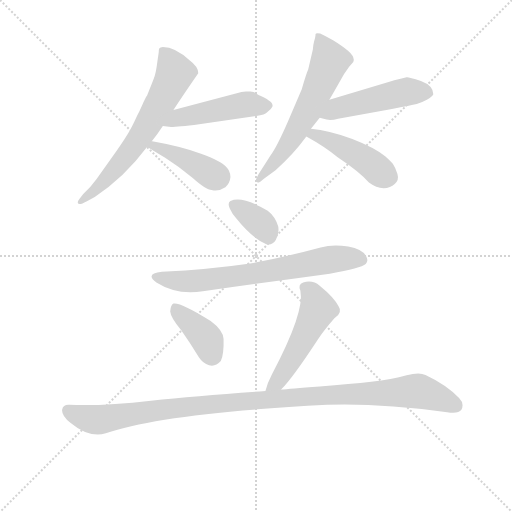
t = 0.00 s
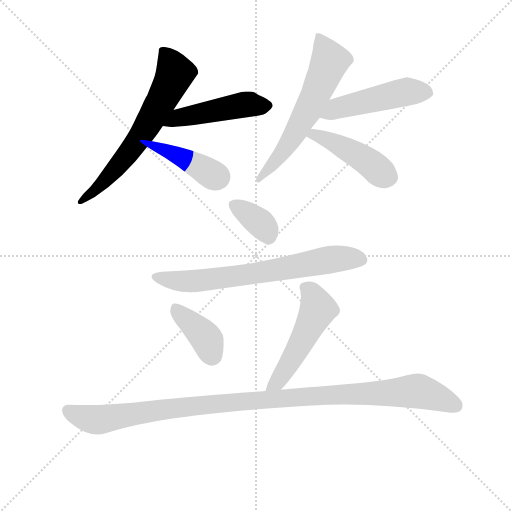
t = 1.56 s
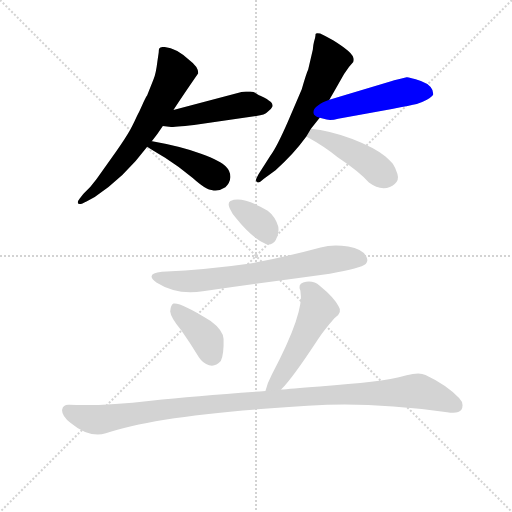
t = 3.12 s
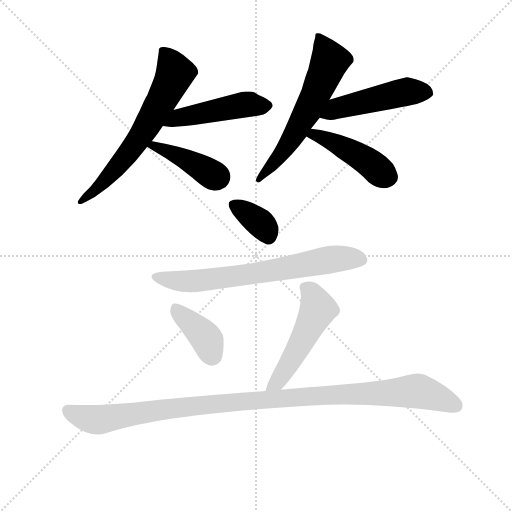
t = 4.69 s
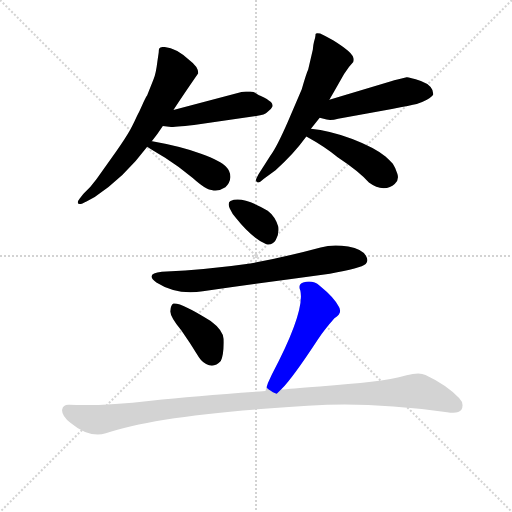
t = 6.25 s
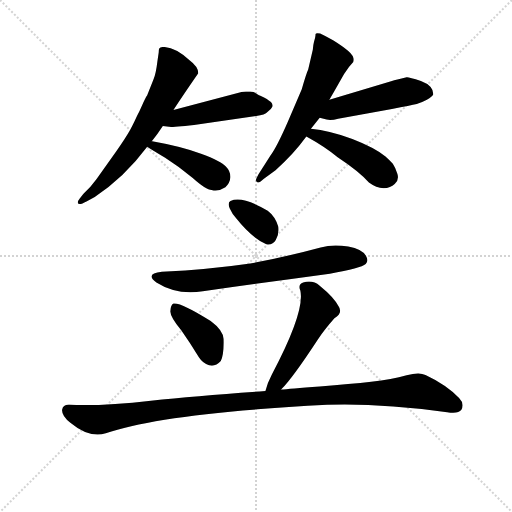
t = 7.81 s

The animated SVG that drew these frames (rendered in a browser with its animation timeline set to each time). Animation: 11 CSS @keyframes rules; one cycle of 7.81 s.

<svg version="1.1" viewBox="0 0 1024 1024" xmlns="http://www.w3.org/2000/svg">
  <g stroke="lightgray" stroke-dasharray="1,1" stroke-width="1" transform="scale(4, 4)">
    <line x1="0" y1="0" x2="256" y2="256"></line>
    <line x1="256" y1="0" x2="0" y2="256"></line>
    <line x1="128" y1="0" x2="128" y2="256"></line>
    <line x1="0" y1="128" x2="256" y2="128"></line>
  </g>
<g transform="scale(0.92, -0.92) translate(60, -900)">
   <style type="text/css">
    @keyframes keyframes0 {
      from {
       stroke: blue;
       stroke-dashoffset: 662;
       stroke-width: 128;
       }
       68% {
       animation-timing-function: step-end;
       stroke: blue;
       stroke-dashoffset: 0;
       stroke-width: 128;
       }
       to {
       stroke: black;
       stroke-width: 1024;
       }
       }
       #make-me-a-hanzi-animation-0 {
         animation: keyframes0 0.788737s both;
         animation-delay: 0.000000s;
         animation-timing-function: linear;
       }
    @keyframes keyframes1 {
      from {
       stroke: blue;
       stroke-dashoffset: 483;
       stroke-width: 128;
       }
       61% {
       animation-timing-function: step-end;
       stroke: blue;
       stroke-dashoffset: 0;
       stroke-width: 128;
       }
       to {
       stroke: black;
       stroke-width: 1024;
       }
       }
       #make-me-a-hanzi-animation-1 {
         animation: keyframes1 0.643066s both;
         animation-delay: 0.788737s;
         animation-timing-function: linear;
       }
    @keyframes keyframes2 {
      from {
       stroke: blue;
       stroke-dashoffset: 416;
       stroke-width: 128;
       }
       58% {
       animation-timing-function: step-end;
       stroke: blue;
       stroke-dashoffset: 0;
       stroke-width: 128;
       }
       to {
       stroke: black;
       stroke-width: 1024;
       }
       }
       #make-me-a-hanzi-animation-2 {
         animation: keyframes2 0.588542s both;
         animation-delay: 1.431803s;
         animation-timing-function: linear;
       }
    @keyframes keyframes3 {
      from {
       stroke: blue;
       stroke-dashoffset: 616;
       stroke-width: 128;
       }
       67% {
       animation-timing-function: step-end;
       stroke: blue;
       stroke-dashoffset: 0;
       stroke-width: 128;
       }
       to {
       stroke: black;
       stroke-width: 1024;
       }
       }
       #make-me-a-hanzi-animation-3 {
         animation: keyframes3 0.751302s both;
         animation-delay: 2.020345s;
         animation-timing-function: linear;
       }
    @keyframes keyframes4 {
      from {
       stroke: blue;
       stroke-dashoffset: 493;
       stroke-width: 128;
       }
       62% {
       animation-timing-function: step-end;
       stroke: blue;
       stroke-dashoffset: 0;
       stroke-width: 128;
       }
       to {
       stroke: black;
       stroke-width: 1024;
       }
       }
       #make-me-a-hanzi-animation-4 {
         animation: keyframes4 0.651204s both;
         animation-delay: 2.771647s;
         animation-timing-function: linear;
       }
    @keyframes keyframes5 {
      from {
       stroke: blue;
       stroke-dashoffset: 453;
       stroke-width: 128;
       }
       60% {
       animation-timing-function: step-end;
       stroke: blue;
       stroke-dashoffset: 0;
       stroke-width: 128;
       }
       to {
       stroke: black;
       stroke-width: 1024;
       }
       }
       #make-me-a-hanzi-animation-5 {
         animation: keyframes5 0.618652s both;
         animation-delay: 3.422852s;
         animation-timing-function: linear;
       }
    @keyframes keyframes6 {
      from {
       stroke: blue;
       stroke-dashoffset: 360;
       stroke-width: 128;
       }
       54% {
       animation-timing-function: step-end;
       stroke: blue;
       stroke-dashoffset: 0;
       stroke-width: 128;
       }
       to {
       stroke: black;
       stroke-width: 1024;
       }
       }
       #make-me-a-hanzi-animation-6 {
         animation: keyframes6 0.542969s both;
         animation-delay: 4.041504s;
         animation-timing-function: linear;
       }
    @keyframes keyframes7 {
      from {
       stroke: blue;
       stroke-dashoffset: 705;
       stroke-width: 128;
       }
       70% {
       animation-timing-function: step-end;
       stroke: blue;
       stroke-dashoffset: 0;
       stroke-width: 128;
       }
       to {
       stroke: black;
       stroke-width: 1024;
       }
       }
       #make-me-a-hanzi-animation-7 {
         animation: keyframes7 0.823730s both;
         animation-delay: 4.584473s;
         animation-timing-function: linear;
       }
    @keyframes keyframes8 {
      from {
       stroke: blue;
       stroke-dashoffset: 394;
       stroke-width: 128;
       }
       56% {
       animation-timing-function: step-end;
       stroke: blue;
       stroke-dashoffset: 0;
       stroke-width: 128;
       }
       to {
       stroke: black;
       stroke-width: 1024;
       }
       }
       #make-me-a-hanzi-animation-8 {
         animation: keyframes8 0.570638s both;
         animation-delay: 5.408203s;
         animation-timing-function: linear;
       }
    @keyframes keyframes9 {
      from {
       stroke: blue;
       stroke-dashoffset: 521;
       stroke-width: 128;
       }
       63% {
       animation-timing-function: step-end;
       stroke: blue;
       stroke-dashoffset: 0;
       stroke-width: 128;
       }
       to {
       stroke: black;
       stroke-width: 1024;
       }
       }
       #make-me-a-hanzi-animation-9 {
         animation: keyframes9 0.673991s both;
         animation-delay: 5.978841s;
         animation-timing-function: linear;
       }
    @keyframes keyframes10 {
      from {
       stroke: blue;
       stroke-dashoffset: 1112;
       stroke-width: 128;
       }
       78% {
       animation-timing-function: step-end;
       stroke: blue;
       stroke-dashoffset: 0;
       stroke-width: 128;
       }
       to {
       stroke: black;
       stroke-width: 1024;
       }
       }
       #make-me-a-hanzi-animation-10 {
         animation: keyframes10 1.154948s both;
         animation-delay: 6.652832s;
         animation-timing-function: linear;
       }
</style>
<path d="M 285.0 786.0 L 282.0 765.0 Q 279.0 740.0 274.0 728.0 Q 271.0 720.0 260.0 693.0 Q 256.0 687.0 249.5 672.5 Q 243.0 658.0 240.5 653.0 Q 238.0 648.0 232.5 636.5 Q 227.0 625.0 222.5 617.0 Q 218.0 609.0 210.5 597.5 Q 203.0 586.0 194.0 573.0 L 150.0 511.0 Q 137.0 493.0 121.0 478.0 L 113.0 468.0 Q 109.0 463.0 109.0 460.0 Q 110.0 452.0 128.0 462.0 L 146.0 472.0 Q 210.0 514.0 260.0 581.0 L 270.0 593.0 Q 283.0 609.0 294.0 626.0 L 317.0 661.0 Q 333.0 686.0 371.0 741.0 Q 371.0 755.0 352.0 769.0 Q 321.0 798.0 294.0 798.0 Q 288.0 797.0 286.5 795.0 Q 285.0 793.0 285.0 786.0 Z" fill="lightgray"></path> 
<path d="M 294.0 626.0 L 312.0 624.0 Q 326.0 624.0 373.0 630.0 L 497.0 648.0 Q 516.0 650.0 522.0 657.0 Q 530.0 663.0 532.0 668.0 Q 534.0 673.0 529.0 678.0 Q 524.0 682.0 520.0 685.0 Q 515.0 688.0 506.0 692.0 Q 504.0 693.0 503.0 693.0 Q 495.0 698.0 491.0 700.0 Q 486.0 701.0 484.0 701.0 Q 481.0 701.0 475.0 701.0 Q 469.0 700.0 465.0 700.0 L 317.0 661.0 C 288.0 653.0 264.0 629.0 294.0 626.0 Z" fill="lightgray"></path> 
<path d="M 260.0 581.0 Q 269.0 575.0 299.0 557.0 Q 329.0 538.0 359.0 513.0 Q 388.0 487.0 400.0 487.0 Q 415.0 483.0 430.0 493.0 Q 440.0 502.0 441.0 515.0 Q 441.0 528.0 431.0 538.0 Q 421.0 550.0 377.0 566.0 Q 333.0 582.0 271.0 593.0 L 270.0 593.0 C 240.0 598.0 235.0 597.0 260.0 581.0 Z" fill="lightgray"></path> 
<path d="M 616.0 620.0 L 635.0 644.0 L 656.0 683.0 L 667.0 702.0 L 688.0 739.0 L 699.0 755.0 L 708.0 765.0 Q 710.0 771.0 708.0 775.0 Q 705.0 787.0 665.0 812.0 L 647.0 822.0 L 636.0 827.0 Q 627.0 829.0 626.0 826.0 Q 626.0 822.0 625.0 818.0 Q 624.0 814.0 622.5 808.5 Q 621.0 803.0 620.0 792.0 L 610.0 749.0 Q 606.0 741.0 596.0 706.0 L 566.0 636.0 Q 542.0 581.0 528.0 562.0 L 502.0 521.0 Q 497.0 512.0 496.5 509.0 Q 496.0 506.0 500.0 503.0 Q 505.0 503.0 513.0 511.0 L 539.0 530.0 Q 576.0 562.0 606.0 603.0 L 616.0 620.0 Z" fill="lightgray"></path> 
<path d="M 635.0 644.0 L 650.0 640.0 Q 661.0 638.0 675.0 642.0 L 792.0 663.0 Q 833.0 671.0 846.0 674.0 Q 855.0 676.0 868.0 683.0 Q 880.0 690.0 882.0 695.0 Q 882.0 714.0 855.0 724.0 Q 827.0 733.0 824.0 732.0 Q 800.0 726.0 792.0 724.0 L 656.0 683.0 C 627.0 674.0 606.0 652.0 635.0 644.0 Z" fill="lightgray"></path> 
<path d="M 606.0 603.0 Q 646.0 581.0 674.0 558.0 Q 721.0 527.0 742.0 503.0 Q 758.0 491.0 774.0 491.0 Q 789.0 491.0 798.0 500.0 Q 808.0 509.0 804.0 522.0 Q 800.0 535.0 794.0 544.0 Q 787.0 552.0 778.0 560.0 Q 755.0 579.0 706.0 598.0 Q 656.0 616.0 616.0 620.0 C 586.0 623.0 580.0 618.0 606.0 603.0 Z" fill="lightgray"></path> 
<path d="M 453.0 426.0 Q 487.0 383.0 519.0 369.0 Q 532.0 366.0 539.5 378.0 Q 547.0 390.0 545.0 407.0 Q 539.0 429.0 522.0 442.0 Q 466.0 475.0 441.0 463.0 Q 434.0 459.0 439.5 446.5 Q 445.0 434.0 453.0 426.0 Z" fill="lightgray"></path> 
<path d="M 292.0 309.0 Q 254.0 305.0 280.0 286.0 Q 324.0 258.0 381.0 267.0 Q 517.0 286.0 657.0 305.0 Q 725.0 317.0 735.0 326.0 Q 741.0 332.0 737.0 341.0 Q 730.0 358.0 697.0 364.0 Q 664.0 370.0 637.0 362.0 Q 563.0 342.0 484.0 327.0 Q 395.0 314.0 292.0 309.0 Z" fill="lightgray"></path> 
<path d="M 334.0 182.0 Q 353.0 155.0 372.0 124.0 Q 381.0 110.0 394.5 106.0 Q 408.0 102.0 420.0 115.0 Q 427.0 130.0 426.0 163.0 Q 425.0 182.0 398.0 202.0 Q 333.0 243.0 317.0 240.0 Q 311.0 237.0 310.0 223.0 Q 311.0 210.0 334.0 182.0 Z" fill="lightgray"></path> 
<path d="M 551.0 53.0 Q 576.0 78.0 631.0 162.0 Q 645.0 183.0 667.0 208.0 Q 686.0 220.0 676.0 234.0 Q 667.0 253.0 635.0 279.0 Q 620.0 292.0 599.0 286.0 Q 587.0 282.0 593.0 268.0 Q 603.0 222.0 531.0 86.0 Q 521.0 67.0 517.0 50.0 C 509.0 21.0 530.0 31.0 551.0 53.0 Z" fill="lightgray"></path> 
<path d="M 517.0 50.0 Q 371.0 40.0 268.0 29.0 Q 165.0 17.0 91.0 20.0 Q 77.0 21.0 75.0 9.0 Q 74.0 -4.0 93.0 -19.0 Q 134.0 -53.0 170.0 -42.0 Q 291.0 1.0 651.0 20.0 Q 764.0 24.0 912.0 4.0 Q 936.0 0.0 943.0 9.0 Q 950.0 23.0 938.0 35.0 Q 910.0 64.0 865.0 85.0 Q 851.0 92.0 824.0 84.0 Q 792.0 75.0 747.0 70.0 Q 702.0 65.0 635.0 60.0 Q 568.0 55.0 551.0 53.0 L 517.0 50.0 Z" fill="lightgray"></path> 
      <clipPath id="make-me-a-hanzi-clip-0">
      <path d="M 285.0 786.0 L 282.0 765.0 Q 279.0 740.0 274.0 728.0 Q 271.0 720.0 260.0 693.0 Q 256.0 687.0 249.5 672.5 Q 243.0 658.0 240.5 653.0 Q 238.0 648.0 232.5 636.5 Q 227.0 625.0 222.5 617.0 Q 218.0 609.0 210.5 597.5 Q 203.0 586.0 194.0 573.0 L 150.0 511.0 Q 137.0 493.0 121.0 478.0 L 113.0 468.0 Q 109.0 463.0 109.0 460.0 Q 110.0 452.0 128.0 462.0 L 146.0 472.0 Q 210.0 514.0 260.0 581.0 L 270.0 593.0 Q 283.0 609.0 294.0 626.0 L 317.0 661.0 Q 333.0 686.0 371.0 741.0 Q 371.0 755.0 352.0 769.0 Q 321.0 798.0 294.0 798.0 Q 288.0 797.0 286.5 795.0 Q 285.0 793.0 285.0 786.0 Z" fill="lightgray"></path>
      </clipPath>
      <path clip-path="url(#make-me-a-hanzi-clip-0)" d="M 293.0 789.0 L 321.0 741.0 L 273.0 648.0 L 188.0 529.0 L 114.0 462.0 " fill="none" id="make-me-a-hanzi-animation-0" stroke-dasharray="534 1068" stroke-linecap="round"></path>

      <clipPath id="make-me-a-hanzi-clip-1">
      <path d="M 294.0 626.0 L 312.0 624.0 Q 326.0 624.0 373.0 630.0 L 497.0 648.0 Q 516.0 650.0 522.0 657.0 Q 530.0 663.0 532.0 668.0 Q 534.0 673.0 529.0 678.0 Q 524.0 682.0 520.0 685.0 Q 515.0 688.0 506.0 692.0 Q 504.0 693.0 503.0 693.0 Q 495.0 698.0 491.0 700.0 Q 486.0 701.0 484.0 701.0 Q 481.0 701.0 475.0 701.0 Q 469.0 700.0 465.0 700.0 L 317.0 661.0 C 288.0 653.0 264.0 629.0 294.0 626.0 Z" fill="lightgray"></path>
      </clipPath>
      <path clip-path="url(#make-me-a-hanzi-clip-1)" d="M 299.0 631.0 L 329.0 645.0 L 465.0 672.0 L 520.0 669.0 " fill="none" id="make-me-a-hanzi-animation-1" stroke-dasharray="355 710" stroke-linecap="round"></path>

      <clipPath id="make-me-a-hanzi-clip-2">
      <path d="M 260.0 581.0 Q 269.0 575.0 299.0 557.0 Q 329.0 538.0 359.0 513.0 Q 388.0 487.0 400.0 487.0 Q 415.0 483.0 430.0 493.0 Q 440.0 502.0 441.0 515.0 Q 441.0 528.0 431.0 538.0 Q 421.0 550.0 377.0 566.0 Q 333.0 582.0 271.0 593.0 L 270.0 593.0 C 240.0 598.0 235.0 597.0 260.0 581.0 Z" fill="lightgray"></path>
      </clipPath>
      <path clip-path="url(#make-me-a-hanzi-clip-2)" d="M 268.0 584.0 L 338.0 557.0 L 412.0 515.0 " fill="none" id="make-me-a-hanzi-animation-2" stroke-dasharray="288 576" stroke-linecap="round"></path>

      <clipPath id="make-me-a-hanzi-clip-3">
      <path d="M 616.0 620.0 L 635.0 644.0 L 656.0 683.0 L 667.0 702.0 L 688.0 739.0 L 699.0 755.0 L 708.0 765.0 Q 710.0 771.0 708.0 775.0 Q 705.0 787.0 665.0 812.0 L 647.0 822.0 L 636.0 827.0 Q 627.0 829.0 626.0 826.0 Q 626.0 822.0 625.0 818.0 Q 624.0 814.0 622.5 808.5 Q 621.0 803.0 620.0 792.0 L 610.0 749.0 Q 606.0 741.0 596.0 706.0 L 566.0 636.0 Q 542.0 581.0 528.0 562.0 L 502.0 521.0 Q 497.0 512.0 496.5 509.0 Q 496.0 506.0 500.0 503.0 Q 505.0 503.0 513.0 511.0 L 539.0 530.0 Q 576.0 562.0 606.0 603.0 L 616.0 620.0 Z" fill="lightgray"></path>
      </clipPath>
      <path clip-path="url(#make-me-a-hanzi-clip-3)" d="M 632.0 821.0 L 657.0 766.0 L 646.0 739.0 L 575.0 600.0 L 505.0 510.0 " fill="none" id="make-me-a-hanzi-animation-3" stroke-dasharray="488 976" stroke-linecap="round"></path>

      <clipPath id="make-me-a-hanzi-clip-4">
      <path d="M 635.0 644.0 L 650.0 640.0 Q 661.0 638.0 675.0 642.0 L 792.0 663.0 Q 833.0 671.0 846.0 674.0 Q 855.0 676.0 868.0 683.0 Q 880.0 690.0 882.0 695.0 Q 882.0 714.0 855.0 724.0 Q 827.0 733.0 824.0 732.0 Q 800.0 726.0 792.0 724.0 L 656.0 683.0 C 627.0 674.0 606.0 652.0 635.0 644.0 Z" fill="lightgray"></path>
      </clipPath>
      <path clip-path="url(#make-me-a-hanzi-clip-4)" d="M 644.0 648.0 L 671.0 665.0 L 824.0 701.0 L 872.0 699.0 " fill="none" id="make-me-a-hanzi-animation-4" stroke-dasharray="365 730" stroke-linecap="round"></path>

      <clipPath id="make-me-a-hanzi-clip-5">
      <path d="M 606.0 603.0 Q 646.0 581.0 674.0 558.0 Q 721.0 527.0 742.0 503.0 Q 758.0 491.0 774.0 491.0 Q 789.0 491.0 798.0 500.0 Q 808.0 509.0 804.0 522.0 Q 800.0 535.0 794.0 544.0 Q 787.0 552.0 778.0 560.0 Q 755.0 579.0 706.0 598.0 Q 656.0 616.0 616.0 620.0 C 586.0 623.0 580.0 618.0 606.0 603.0 Z" fill="lightgray"></path>
      </clipPath>
      <path clip-path="url(#make-me-a-hanzi-clip-5)" d="M 615.0 604.0 L 623.0 608.0 L 675.0 586.0 L 786.0 515.0 " fill="none" id="make-me-a-hanzi-animation-5" stroke-dasharray="325 650" stroke-linecap="round"></path>

      <clipPath id="make-me-a-hanzi-clip-6">
      <path d="M 453.0 426.0 Q 487.0 383.0 519.0 369.0 Q 532.0 366.0 539.5 378.0 Q 547.0 390.0 545.0 407.0 Q 539.0 429.0 522.0 442.0 Q 466.0 475.0 441.0 463.0 Q 434.0 459.0 439.5 446.5 Q 445.0 434.0 453.0 426.0 Z" fill="lightgray"></path>
      </clipPath>
      <path clip-path="url(#make-me-a-hanzi-clip-6)" d="M 448.0 454.0 L 506.0 415.0 L 524.0 386.0 " fill="none" id="make-me-a-hanzi-animation-6" stroke-dasharray="232 464" stroke-linecap="round"></path>

      <clipPath id="make-me-a-hanzi-clip-7">
      <path d="M 292.0 309.0 Q 254.0 305.0 280.0 286.0 Q 324.0 258.0 381.0 267.0 Q 517.0 286.0 657.0 305.0 Q 725.0 317.0 735.0 326.0 Q 741.0 332.0 737.0 341.0 Q 730.0 358.0 697.0 364.0 Q 664.0 370.0 637.0 362.0 Q 563.0 342.0 484.0 327.0 Q 395.0 314.0 292.0 309.0 Z" fill="lightgray"></path>
      </clipPath>
      <path clip-path="url(#make-me-a-hanzi-clip-7)" d="M 283.0 299.0 L 306.0 291.0 L 370.0 289.0 L 507.0 307.0 L 672.0 338.0 L 726.0 335.0 " fill="none" id="make-me-a-hanzi-animation-7" stroke-dasharray="577 1154" stroke-linecap="round"></path>

      <clipPath id="make-me-a-hanzi-clip-8">
      <path d="M 334.0 182.0 Q 353.0 155.0 372.0 124.0 Q 381.0 110.0 394.5 106.0 Q 408.0 102.0 420.0 115.0 Q 427.0 130.0 426.0 163.0 Q 425.0 182.0 398.0 202.0 Q 333.0 243.0 317.0 240.0 Q 311.0 237.0 310.0 223.0 Q 311.0 210.0 334.0 182.0 Z" fill="lightgray"></path>
      </clipPath>
      <path clip-path="url(#make-me-a-hanzi-clip-8)" d="M 320.0 233.0 L 388.0 164.0 L 403.0 126.0 " fill="none" id="make-me-a-hanzi-animation-8" stroke-dasharray="266 532" stroke-linecap="round"></path>

      <clipPath id="make-me-a-hanzi-clip-9">
      <path d="M 551.0 53.0 Q 576.0 78.0 631.0 162.0 Q 645.0 183.0 667.0 208.0 Q 686.0 220.0 676.0 234.0 Q 667.0 253.0 635.0 279.0 Q 620.0 292.0 599.0 286.0 Q 587.0 282.0 593.0 268.0 Q 603.0 222.0 531.0 86.0 Q 521.0 67.0 517.0 50.0 C 509.0 21.0 530.0 31.0 551.0 53.0 Z" fill="lightgray"></path>
      </clipPath>
      <path clip-path="url(#make-me-a-hanzi-clip-9)" d="M 602.0 275.0 L 618.0 263.0 L 632.0 227.0 L 559.0 94.0 L 542.0 70.0 L 522.0 55.0 " fill="none" id="make-me-a-hanzi-animation-9" stroke-dasharray="393 786" stroke-linecap="round"></path>

      <clipPath id="make-me-a-hanzi-clip-10">
      <path d="M 517.0 50.0 Q 371.0 40.0 268.0 29.0 Q 165.0 17.0 91.0 20.0 Q 77.0 21.0 75.0 9.0 Q 74.0 -4.0 93.0 -19.0 Q 134.0 -53.0 170.0 -42.0 Q 291.0 1.0 651.0 20.0 Q 764.0 24.0 912.0 4.0 Q 936.0 0.0 943.0 9.0 Q 950.0 23.0 938.0 35.0 Q 910.0 64.0 865.0 85.0 Q 851.0 92.0 824.0 84.0 Q 792.0 75.0 747.0 70.0 Q 702.0 65.0 635.0 60.0 Q 568.0 55.0 551.0 53.0 L 517.0 50.0 Z" fill="lightgray"></path>
      </clipPath>
      <path clip-path="url(#make-me-a-hanzi-clip-10)" d="M 88.0 7.0 L 127.0 -9.0 L 158.0 -12.0 L 407.0 23.0 L 840.0 50.0 L 883.0 40.0 L 931.0 18.0 " fill="none" id="make-me-a-hanzi-animation-10" stroke-dasharray="984 1968" stroke-linecap="round"></path>

</g>
</svg>
